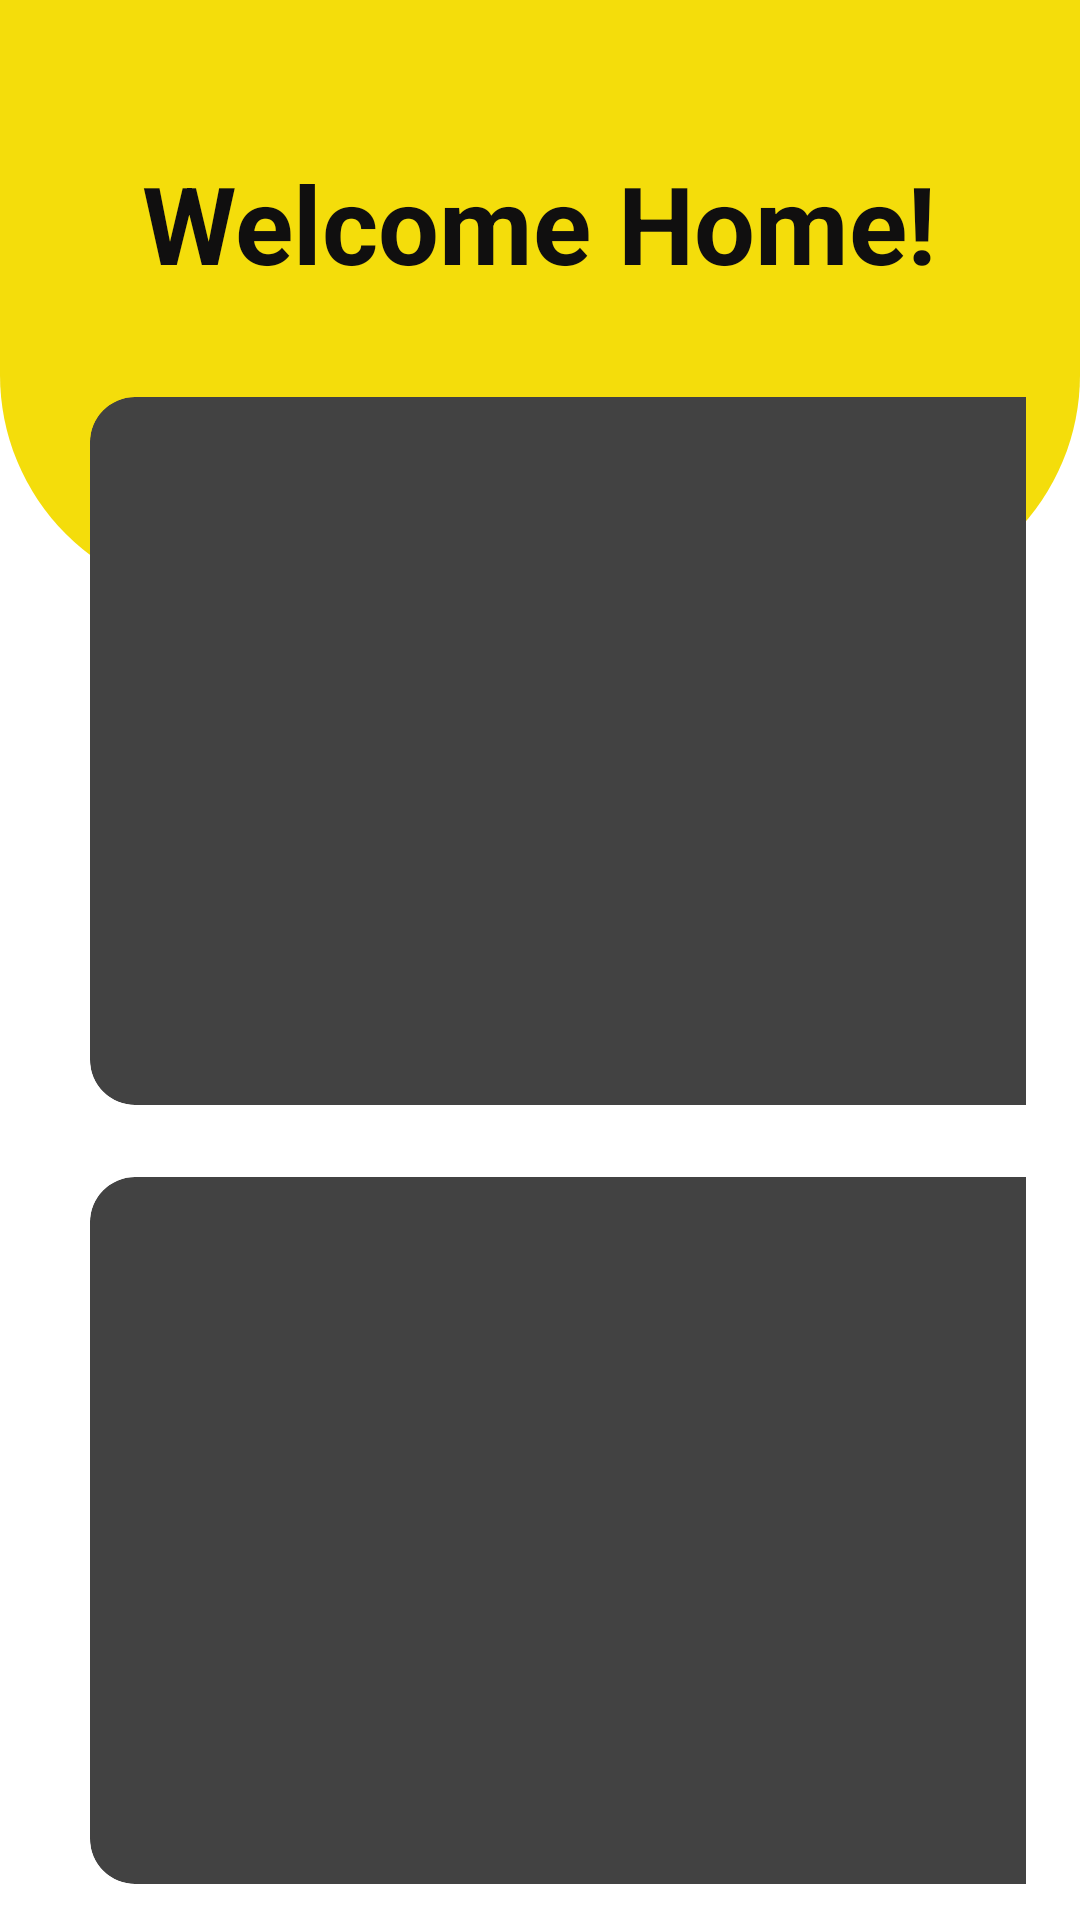

Android layout source for this screen:
<!-- AndroidManifest.xml: application theme Theme.MyApplication -->
<!-- res/layout/activity_homepage.xml -->
<?xml version="1.0" encoding="utf-8"?>
<RelativeLayout xmlns:android="http://schemas.android.com/apk/res/android"
    android:layout_width="match_parent"
    android:layout_height="match_parent"
    xmlns:app="http://schemas.android.com/apk/res-auto">

    <View
        android:id="@+id/top_view"
        android:layout_width="match_parent"
        android:layout_height="200dp"
        android:background="@drawable/bg_view"
        />
    <GridLayout
        android:layout_width="match_parent"
        android:layout_height="match_parent"
        android:columnCount="2"
        android:rowCount="2"
        android:layout_marginLeft="18dp"
        android:layout_marginRight="18dp"
        android:layout_marginTop="-80dp"
        android:layout_below="@+id/top_view">
        <androidx.cardview.widget.CardView
            android:layout_width="150dp"
            android:layout_height="150dp"
            app:cardCornerRadius="15dp"
            app:cardElevation="12dp"
            android:layout_columnWeight="1"
            android:layout_rowWeight="1"
            android:layout_row="1"
            android:layout_column="0"
            android:layout_margin="12dp"
            >
            <LinearLayout
                android:layout_width="match_parent"
                android:layout_height="match_parent"
                android:orientation="vertical"
                android:gravity="center"
                >
                <ImageView
                    android:layout_width="80dp"
                    android:layout_height="80dp"
                    android:src="@drawable/ic_exam"
                    android:layout_gravity="center_horizontal"
                    />
                <Button
                    android:id="@+id/ExamButton"
                    android:layout_width="wrap_content"
                    android:layout_height="wrap_content"
                    android:backgroundTint="#FFEB3B"
                    android:text="View Exams"
                    android:onClick="goToExamList"
                    android:textColor="#131313" />

            </LinearLayout>
        </androidx.cardview.widget.CardView>
        <androidx.cardview.widget.CardView
            android:layout_width="150dp"
            android:layout_height="150dp"
            app:cardCornerRadius="15dp"
            app:cardElevation="12dp"
            android:layout_columnWeight="1"
            android:layout_rowWeight="1"
            android:layout_row="1"
            android:layout_column="1"
            android:layout_margin="12dp"
            >
            <LinearLayout
                android:layout_width="match_parent"
                android:layout_height="match_parent"
                android:orientation="vertical"
                android:gravity="center"
                >
                <ImageView
                    android:layout_width="80dp"
                    android:layout_height="80dp"
                    android:src="@drawable/ic_todolist"
                    android:layout_gravity="center_horizontal"
                    />

                <Button
                    android:id="@+id/TodoButton"
                    android:layout_width="wrap_content"
                    android:layout_height="wrap_content"
                    android:backgroundTint="#FFEB3B"
                    android:text="View TodoList"
                    android:onClick="goToTodoList"
                    android:textColor="#131313" />
            </LinearLayout>
        </androidx.cardview.widget.CardView>
        <androidx.cardview.widget.CardView
            android:layout_width="150dp"
            android:layout_height="150dp"
            app:cardCornerRadius="15dp"
            app:cardElevation="12dp"
            android:layout_columnWeight="1"
            android:layout_rowWeight="1"
            android:layout_row="0"
            android:layout_column="0"
            android:layout_margin="12dp"
            >
            <LinearLayout
                android:layout_width="match_parent"
                android:layout_height="match_parent"
                android:orientation="vertical"
                android:gravity="center"
                >
                <ImageView
                    android:layout_width="80dp"
                    android:layout_height="80dp"
                    android:src="@drawable/ic_class"
                    android:layout_gravity="center_horizontal"
                    />
                <Button
                    android:id="@+id/ClassButton"
                    android:layout_width="wrap_content"
                    android:layout_height="wrap_content"
                    android:backgroundTint="#FFEB3B"
                    android:text="View Classes"
                    android:onClick="goToClassList"
                    android:textColor="#131313" />
            </LinearLayout>
        </androidx.cardview.widget.CardView>
        <androidx.cardview.widget.CardView
            android:layout_width="150dp"
            android:layout_height="150dp"
            app:cardCornerRadius="15dp"
            app:cardElevation="12dp"
            android:layout_columnWeight="1"
            android:layout_rowWeight="1"
            android:layout_row="0"
            android:layout_column="1"
            android:layout_margin="12dp"
            >
            <LinearLayout
                android:layout_width="match_parent"
                android:layout_height="match_parent"
                android:orientation="vertical"
                android:gravity="center"
                >
                <ImageView
                    android:layout_width="80dp"
                    android:layout_height="80dp"
                    android:src="@drawable/ic_assignment"
                    android:layout_gravity="center_horizontal"
                    />
                <Button
                    android:id="@+id/AssignmentButton"
                    android:layout_width="wrap_content"
                    android:layout_height="wrap_content"
                    android:backgroundTint="#FFEB3B"
                    android:text="View Assignments"
                    android:onClick="goToAssignmentList"
                    android:textColor="#131313" />

            </LinearLayout>
        </androidx.cardview.widget.CardView>
    </GridLayout>

    <TextView
        android:id="@+id/textView"
        android:layout_width="wrap_content"
        android:layout_height="wrap_content"
        android:text="Welcome Home!"
        android:textColor="#100F0F"
        android:textSize="36sp"
        android:textStyle="bold"
        android:layout_centerHorizontal="true"
        android:layout_marginTop="50dp"


             />


</RelativeLayout>
<!-- resources referenced by this layout -->
<resources>
  <!-- drawable bg_view (drawable) -->
  <?xml version="1.0" encoding="utf-8"?>
  <shape xmlns:android="http://schemas.android.com/apk/res/android">
      <corners
          android:bottomLeftRadius="75dp"
          android:bottomRightRadius="75dp"
          />
      <solid android:color="#F4DD0B"
          />
  
  
  </shape>
  <!-- drawable ic_assignment (drawable) -->
  <vector android:height="24dp" android:tint="#F4DD0B"
      android:viewportHeight="24" android:viewportWidth="24"
      android:width="24dp" xmlns:android="http://schemas.android.com/apk/res/android">
      <path android:fillColor="@android:color/white" android:pathData="M18,13c-2.76,0 -5,2.24 -5,5s2.24,5 5,5s5,-2.24 5,-5S20.76,13 18,13zM21,18.5h-2.5V21h-1v-2.5H15v-1h2.5V15h1v2.5H21V18.5z"/>
      <path android:fillColor="@android:color/white" android:pathData="M11.69,15c0.36,-0.75 0.84,-1.43 1.43,-2H7v-2c0,0 10.66,0 11,0c1.07,0 2.09,0.25 3,0.69V5c0,-1.1 -0.9,-2 -2,-2h-4.18C14.4,1.84 13.3,1 12,1S9.6,1.84 9.18,3H5C3.9,3 3,3.9 3,5v14c0,1.1 0.9,2 2,2h6.69C11.25,20.09 11,19.07 11,18c0,-0.34 0.03,-0.67 0.08,-1H7v-2H11.69zM12,2.75c0.41,0 0.75,0.34 0.75,0.75c0,0.41 -0.34,0.75 -0.75,0.75s-0.75,-0.34 -0.75,-0.75C11.25,3.09 11.59,2.75 12,2.75zM7,7h10v2H7V7z"/>
  </vector>
  <!-- drawable ic_class (drawable) -->
  <vector android:height="24dp" android:tint="#F4DD0B"
      android:viewportHeight="24" android:viewportWidth="24"
      android:width="24dp" xmlns:android="http://schemas.android.com/apk/res/android">
      <path android:fillColor="@android:color/white" android:pathData="M18,2H6c-1.1,0 -2,0.9 -2,2v16c0,1.1 0.9,2 2,2h12c1.1,0 2,-0.9 2,-2V4c0,-1.1 -0.9,-2 -2,-2zM6,4h5v8l-2.5,-1.5L6,12V4z"/>
  </vector>
  <!-- drawable ic_exam (drawable) -->
  <vector android:height="24dp" android:tint="#F4DD0B"
      android:viewportHeight="24" android:viewportWidth="24"
      android:width="24dp" xmlns:android="http://schemas.android.com/apk/res/android">
      <path android:fillColor="@android:color/white" android:pathData="M18.85,10.39l1.06,-1.06c0.78,-0.78 0.78,-2.05 0,-2.83L18.5,5.09c-0.78,-0.78 -2.05,-0.78 -2.83,0l-1.06,1.06L18.85,10.39zM13.19,7.56L4,16.76V21h4.24l9.19,-9.19L13.19,7.56zM19,17.5c0,2.19 -2.54,3.5 -5,3.5c-0.55,0 -1,-0.45 -1,-1s0.45,-1 1,-1c1.54,0 3,-0.73 3,-1.5c0,-0.47 -0.48,-0.87 -1.23,-1.2l1.48,-1.48C18.32,15.45 19,16.29 19,17.5zM4.58,13.35C3.61,12.79 3,12.06 3,11c0,-1.8 1.89,-2.63 3.56,-3.36C7.59,7.18 9,6.56 9,6c0,-0.41 -0.78,-1 -2,-1C5.74,5 5.2,5.61 5.17,5.64C4.82,6.05 4.19,6.1 3.77,5.76C3.36,5.42 3.28,4.81 3.62,4.38C3.73,4.24 4.76,3 7,3c2.24,0 4,1.32 4,3c0,1.87 -1.93,2.72 -3.64,3.47C6.42,9.88 5,10.5 5,11c0,0.31 0.43,0.6 1.07,0.86L4.58,13.35z"/>
  </vector>
  <!-- drawable ic_todolist (drawable) -->
  <vector android:height="24dp" android:tint="#F4DD0B"
      android:viewportHeight="24" android:viewportWidth="24"
      android:width="24dp" xmlns:android="http://schemas.android.com/apk/res/android">
      <path android:fillColor="@android:color/white" android:pathData="M22,7h-9v2h9V7zM22,15h-9v2h9V15zM5.54,11L2,7.46l1.41,-1.41l2.12,2.12l4.24,-4.24l1.41,1.41L5.54,11zM5.54,19L2,15.46l1.41,-1.41l2.12,2.12l4.24,-4.24l1.41,1.41L5.54,19z"/>
  </vector>
</resources>
